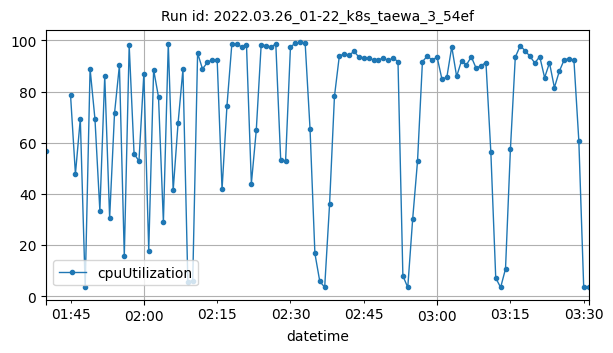

Values plotted in this chart, from the file beside it:
datetime, cpuUtilization
2022-03-26T01:40:00Z, 56.86
2022-03-26T01:45:00Z, 78.62
2022-03-26T01:46:00Z, 47.77
2022-03-26T01:47:00Z, 69.31
2022-03-26T01:48:00Z, 3.517
2022-03-26T01:49:00Z, 88.88
2022-03-26T01:50:00Z, 69.17
2022-03-26T01:51:00Z, 33.43
2022-03-26T01:52:00Z, 86.03
2022-03-26T01:53:00Z, 30.59
2022-03-26T01:54:00Z, 71.46
2022-03-26T01:55:00Z, 90.21
2022-03-26T01:56:00Z, 15.73
2022-03-26T01:57:00Z, 98.04
2022-03-26T01:58:00Z, 55.7
2022-03-26T01:59:00Z, 52.79
2022-03-26T02:00:00Z, 86.96
2022-03-26T02:01:00Z, 17.84
2022-03-26T02:02:00Z, 88.51
2022-03-26T02:03:00Z, 77.86
2022-03-26T02:04:00Z, 28.91
2022-03-26T02:05:00Z, 98.69
2022-03-26T02:06:00Z, 41.32
2022-03-26T02:07:00Z, 67.57
2022-03-26T02:08:00Z, 88.71
2022-03-26T02:09:00Z, 5.728
2022-03-26T02:10:00Z, 5.994
2022-03-26T02:11:00Z, 95.02
2022-03-26T02:12:00Z, 88.81
2022-03-26T02:13:00Z, 91.37
2022-03-26T02:14:00Z, 92.36
2022-03-26T02:15:00Z, 92.45
2022-03-26T02:16:00Z, 41.72
2022-03-26T02:17:00Z, 74.22
2022-03-26T02:18:00Z, 98.45
2022-03-26T02:19:00Z, 98.44
2022-03-26T02:20:00Z, 97.51
2022-03-26T02:21:00Z, 98.31
2022-03-26T02:22:00Z, 43.97
2022-03-26T02:23:00Z, 64.76
2022-03-26T02:24:00Z, 98.08
2022-03-26T02:25:00Z, 97.98
2022-03-26T02:26:00Z, 97.38
2022-03-26T02:27:00Z, 98.61
2022-03-26T02:28:00Z, 53.34
2022-03-26T02:29:00Z, 52.77
2022-03-26T02:30:00Z, 97.49
2022-03-26T02:31:00Z, 98.84
2022-03-26T02:32:00Z, 99.17
2022-03-26T02:33:00Z, 99.11
2022-03-26T02:34:00Z, 65.53
2022-03-26T02:35:00Z, 16.69
2022-03-26T02:36:00Z, 5.767
2022-03-26T02:37:00Z, 3.492
2022-03-26T02:38:00Z, 35.91
2022-03-26T02:39:00Z, 78.08
2022-03-26T02:40:00Z, 93.95
2022-03-26T02:41:00Z, 94.61
2022-03-26T02:42:00Z, 94.22
2022-03-26T02:43:00Z, 95.67
... 48 more rows
